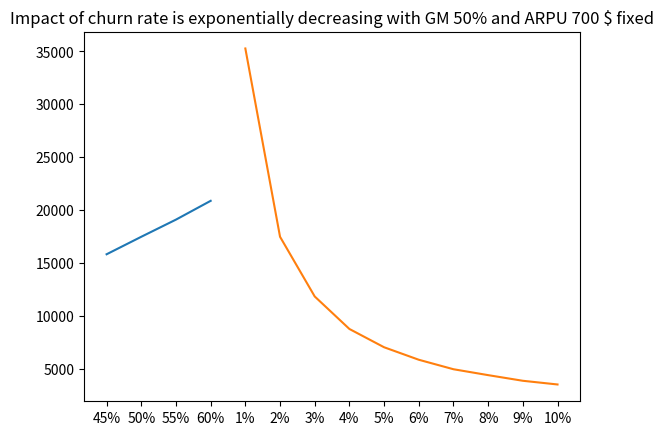

Generate this figure with matplotlib: (Note: this script raises an exception after producing the figure.)
import numpy as np
import pandas as pd
import matplotlib.pyplot as plt
from matplotlib.ticker import PercentFormatter

# This function simulates the revenue generated by n customers
def LTV(ARPU,GM,churn,n):
    month_churned = [] # A vector representing the months in which the customers churned
    for customer in range(n):
        customer_churned = False # A flag which tells us if this customer already churned or not
        month = 1
        while customer_churned == False:
            if np.random.binomial(1,churn) == 1: # Here is the randomness - we generate a Bernoulli random variable that is 0 with 1-churn prob and is 1 with churn probability
                customer_churned = True
                month_churned.append(month)
            else: # If he does not churn, we add another month and then generate another random variable to see if he churned the next month
                month += 1 
    # Now we have information about when each customer churned in the variable "month_churned"   
    # But we need to transform this information to revenue each month          
    revenues_per_month = [ARPU * GM * n] # A vector showing the revenue in each month of projection - in the first month all n customers pay the revenue
    customers_per_month = [n] # A vector showing number of customers in each month of projection
    month_churned = np.array(month_churned)
    for month in range(1,max(month_churned) + 1): # For each month we check how many customers are still active so we can generate revenue for that month
        customers_per_month.append(n - len(month_churned[month_churned <= month])) # From n customers at the beginning we subtract the ones who churned before month x
        revenues_per_month.append( (n - len(month_churned[month_churned <= month])) * ARPU * GM)
    average_LTV = sum(revenues_per_month)/n    
    return(average_LTV)    
    
    
    
def LTV_short_code(ARPU,GM,churn,n): # Shorter and also much faster code if n is big
    month_churned = np.random.geometric(churn,n)
    customers_per_month = np.array([n-len(month_churned[month_churned <= month]) for month in range(0,max(month_churned) + 1)])
    revenues_per_month = ARPU * GM  * customers_per_month
    average_LTV = sum(revenues_per_month)/n
    return(average_LTV)  
    
    
    
###  how different GM and churns rates affect the LTV. -


GMs = np.arange(0.45,0.65,0.05)
churns = np.arange(0.01,0.11,0.01)
LTVs_small_business = np.array([[0.0 for i in range(len(GMs))] for k in range(len(churns))])
LTVs_medium_business = np.array([[0.0 for i in range(len(GMs))] for k in range(len(churns))])

for k in range(len(churns)):
    for i in range(len(GMs)):
        GM = GMs[i]
        churn = churns[k]
        LTVs_small_business[k][i] = LTV_short_code(300,GM,churn,10000)
        LTVs_medium_business[k][i] = LTV_short_code(700,GM,churn,10000)
        
        

LTVs_medium_business = pd.DataFrame(LTVs_medium_business,columns=["45%","50%","55%","60%"],index=[str(round(churns[i]*100))+"%" for i in range(len(churns))])
LTVs_small_business = pd.DataFrame(LTVs_small_business,columns=["45%","50%","55%","60%"],index=[str(round(churns[i]*100))+"%" for i in range(len(churns))])


plt.plot(LTVs_medium_business.iloc[1,:])
plt.title("Impact of GM is linearly increasing with churn rate 2% and ARPU 700 $ fixed")
plt.show()
plt.plot(LTVs_medium_business.iloc[:,1])
plt.title("Impact of churn rate is exponentially decreasing with GM 50% and ARPU 700 $ fixed")
plt.show()

LTVs_medium_business.to_excel("LTVs medium size business.xlsx")
LTVs_small_business.to_excel("LTVs small size business.xlsx")
    
    
### The function above will be used on 1 customer only but we will generate it a 1000 times to get a distribution for two
### groups of customers - a small-sized business and a medium-sized business
    
small_business = [LTV(300,0.5,0.02,1) for customer in range(1000)] # This is a vector of 1000 LTVs for the small business
average_LTV_small_business = np.mean(small_business)
medium_business = [LTV(700,0.5,0.01,1) for customer in range(1000)] # This is a vector of 1000 LTVs for the small business
average_LTV_medium_business = np.mean(medium_business)
    


def VaR(vector,percentile):
    vector.sort()
    return(vector[round(len(vector)*percentile)])

def plot_LTV_dist(LTVs,size): # A function that takes as input a vector f customer values and plots the distribution+
    if size == "small":
        col = "lightblue"
    else:
        col = "blue"
    plt.hist(LTVs, 20, weights = np.ones(len(LTVs))/len(LTVs), facecolor=col, alpha=0.7,ec="black")
    #plt.xlabel("$")
    plt.ylabel('Probability')
    plt.title("Distribution of LTVs for a "+size+"-sized business")
    plt.grid(False)
    plt.gca().yaxis.set_major_formatter(PercentFormatter(1))
    mean = np.mean(LTVs)
    std = np.std(LTVs)
    VaR5 = VaR(LTVs,0.05)
    plt.gcf().text(0.5, 0.74, r"Mean = "+str(round(mean,2))+"\nStd. Deviation = "+str(round(std,2))+"\nVaR at 5% = "+str(round(VaR5,2)))
    plt.show()
    
    
    
    
plot_LTV_dist(small_business,"small")
plot_LTV_dist(medium_business,"medium")





